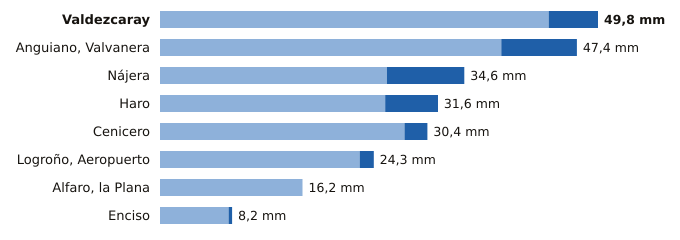

The table this chart was drawn from, first rows:
estacion, provincia, indicativo, mm_6_dias_anteriores, mm_hoy, mm_7_dias, horas_de_hoy
Valdezcaray, La Rioja, 9115X, 44.2, 5.6, 49.8, 18
Anguiano, Valvanera, La Rioja, 9136X, 38.8, 8.6, 47.4, 18
Nájera, La Rioja, 9141V, 25.8, 8.8, 34.6, 18
Haro, La Rioja, 9121X, 25.6, 6.0, 31.6, 18
Cenicero, La Rioja, 9145Y, 27.8, 2.6, 30.4, 15
Logroño, Aeropuerto, La Rioja, 9170, 22.7, 1.6, 24.3, 18
Alfaro, la Plana, La Rioja, 9293X, 16.2, 0.0, 16.2, 18
Enciso, La Rioja, 9188, 7.8, 0.4, 8.2, 18
